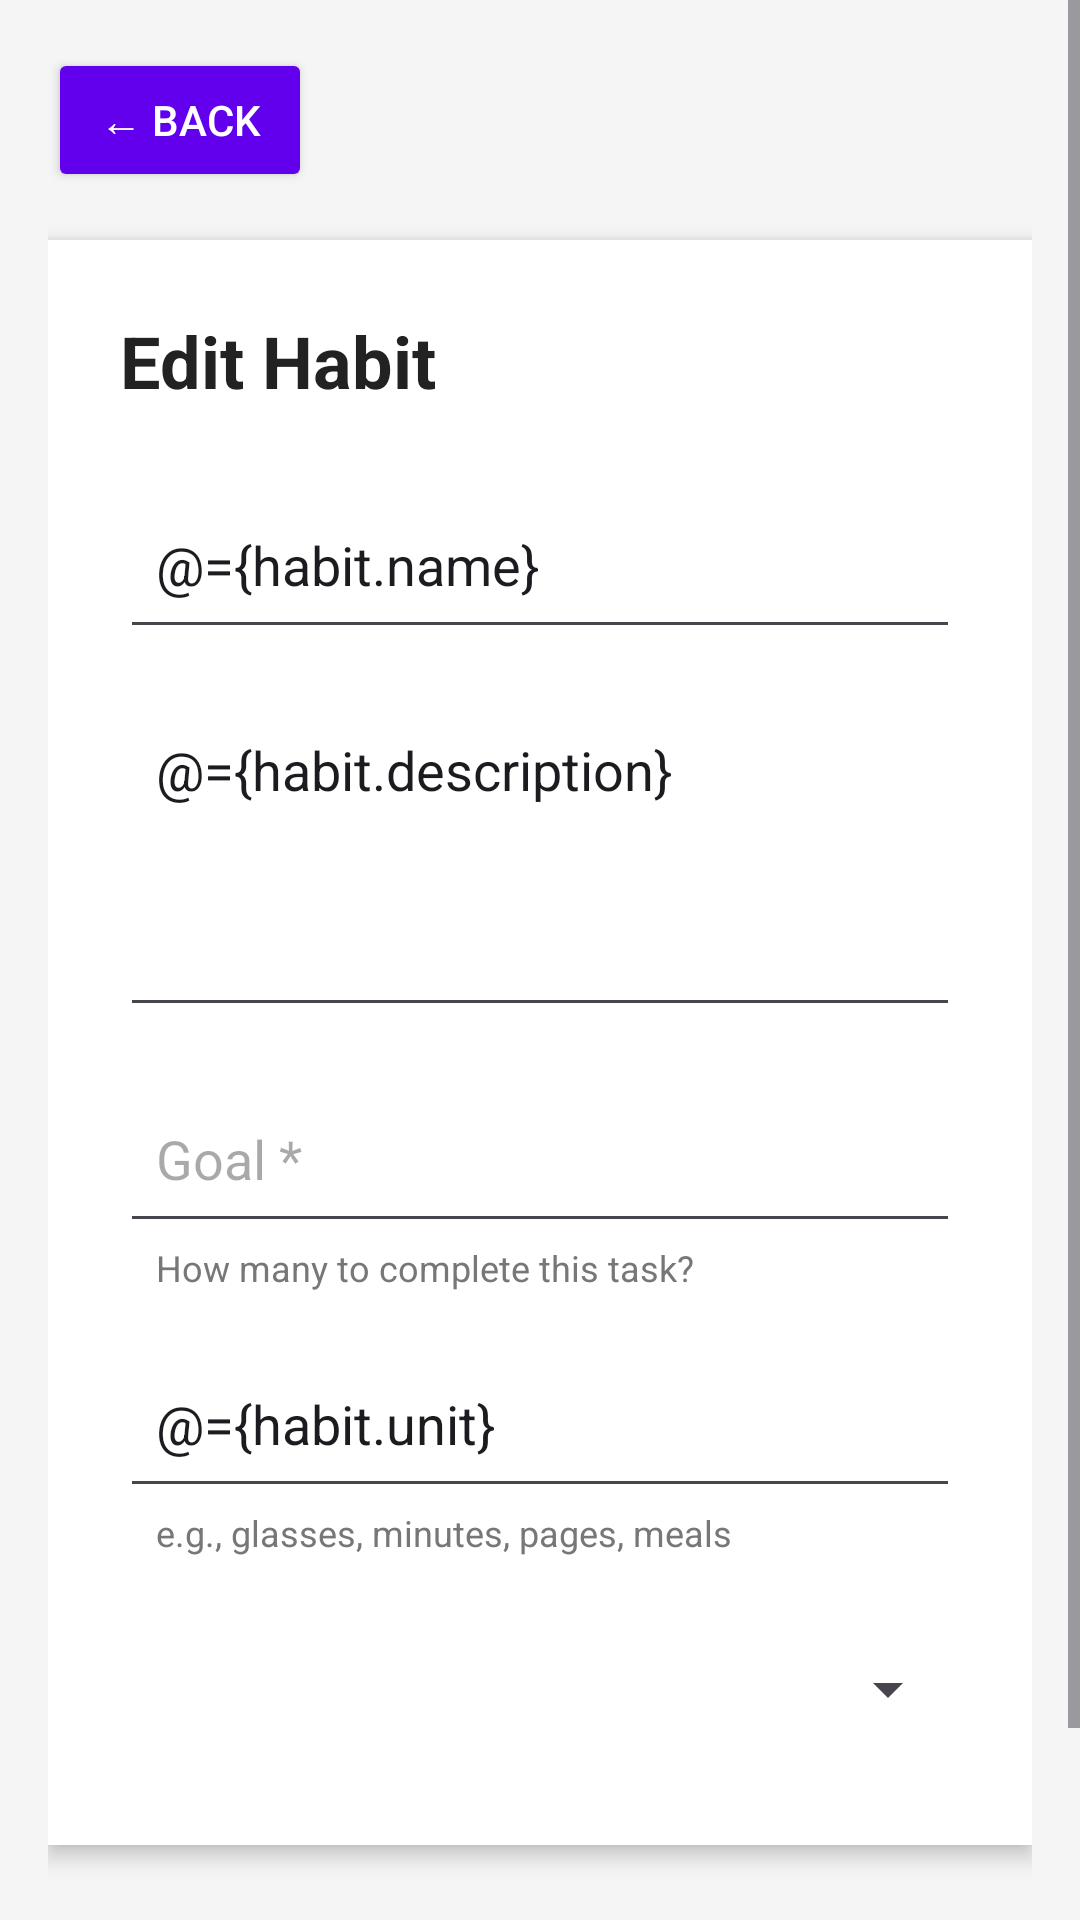

Android layout source for this screen:
<!-- AndroidManifest.xml: application theme Theme.HabitTracker_EntitasJahat -->
<!-- res/layout/fragment_edit_habit.xml -->
<?xml version="1.0" encoding="utf-8"?>
<layout xmlns:android="http://schemas.android.com/apk/res/android">

    <data>
        <variable
            name="habit"
            type="com.example.habittracker_entitasjahat.model.Habit" />
    </data>

    <ScrollView
        android:layout_width="match_parent"
        android:layout_height="match_parent"
        android:background="#F5F5F5">

        <LinearLayout
            android:layout_width="match_parent"
            android:layout_height="wrap_content"
            android:orientation="vertical"
            android:padding="16dp">

            <Button
                android:id="@+id/btnBack"
                android:layout_width="wrap_content"
                android:layout_height="wrap_content"
                android:backgroundTint="#6200EE"
                android:text="← Back"
                android:textColor="#FFFFFF" />

            <LinearLayout
                android:layout_width="match_parent"
                android:layout_height="wrap_content"
                android:layout_marginTop="16dp"
                android:background="#FFFFFF"
                android:elevation="4dp"
                android:orientation="vertical"
                android:padding="24dp">

                <TextView
                    android:layout_width="match_parent"
                    android:layout_height="wrap_content"
                    android:text="Edit Habit"
                    android:textColor="#222222"
                    android:textSize="24sp"
                    android:textStyle="bold" />

                <EditText
                    android:id="@+id/txtHabitName"
                    android:layout_width="match_parent"
                    android:layout_height="56dp"
                    android:layout_marginTop="24dp"
                    android:hint="Habit Name *"
                    android:text="@={habit.name}"
                    android:inputType="text"
                    android:padding="12dp" />

                <EditText
                    android:id="@+id/txtDescription"
                    android:layout_width="match_parent"
                    android:layout_height="110dp"
                    android:layout_marginTop="16dp"
                    android:gravity="top"
                    android:hint="Short Description *"
                    android:text="@={habit.description}"
                    android:inputType="textMultiLine"
                    android:padding="12dp" />

                <EditText
                    android:id="@+id/txtGoal"
                    android:layout_width="match_parent"
                    android:layout_height="56dp"
                    android:layout_marginTop="16dp"
                    android:hint="Goal *"
                    android:text="@{String.valueOf(habit.goal)}"
                    android:inputType="number"
                    android:padding="12dp" />

                <TextView
                    android:layout_width="match_parent"
                    android:layout_height="wrap_content"
                    android:layout_marginStart="12dp"
                    android:text="How many to complete this task?"
                    android:textColor="#777777"
                    android:textSize="12sp" />

                <EditText
                    android:id="@+id/txtUnit"
                    android:layout_width="match_parent"
                    android:layout_height="56dp"
                    android:layout_marginTop="16dp"
                    android:hint="Unit *"
                    android:text="@={habit.unit}"
                    android:inputType="text"
                    android:padding="12dp" />

                <TextView
                    android:layout_width="match_parent"
                    android:layout_height="wrap_content"
                    android:layout_marginStart="12dp"
                    android:text="e.g., glasses, minutes, pages, meals"
                    android:textColor="#777777"
                    android:textSize="12sp" />

                <Spinner
                    android:id="@+id/spinnerIcon"
                    android:layout_width="match_parent"
                    android:layout_height="56dp"
                    android:layout_marginTop="16dp"
                    android:padding="12dp" />

            </LinearLayout>

            <Button
                android:id="@+id/btnUpdateHabit"
                android:layout_width="match_parent"
                android:layout_height="56dp"
                android:layout_marginTop="24dp"
                android:backgroundTint="#2E7D32"
                android:text="Update Habit"
                android:textColor="#FFFFFF"
                android:textStyle="bold" />

        </LinearLayout>
    </ScrollView>
</layout>
<!-- resources referenced by this layout -->
<resources>
  <style name="Theme.HabitTracker_EntitasJahat" parent="Base.Theme.HabitTracker_EntitasJahat" />
  <style name="Base.Theme.HabitTracker_EntitasJahat" parent="Theme.Material3.DayNight.NoActionBar">
          
          
      </style>
</resources>
